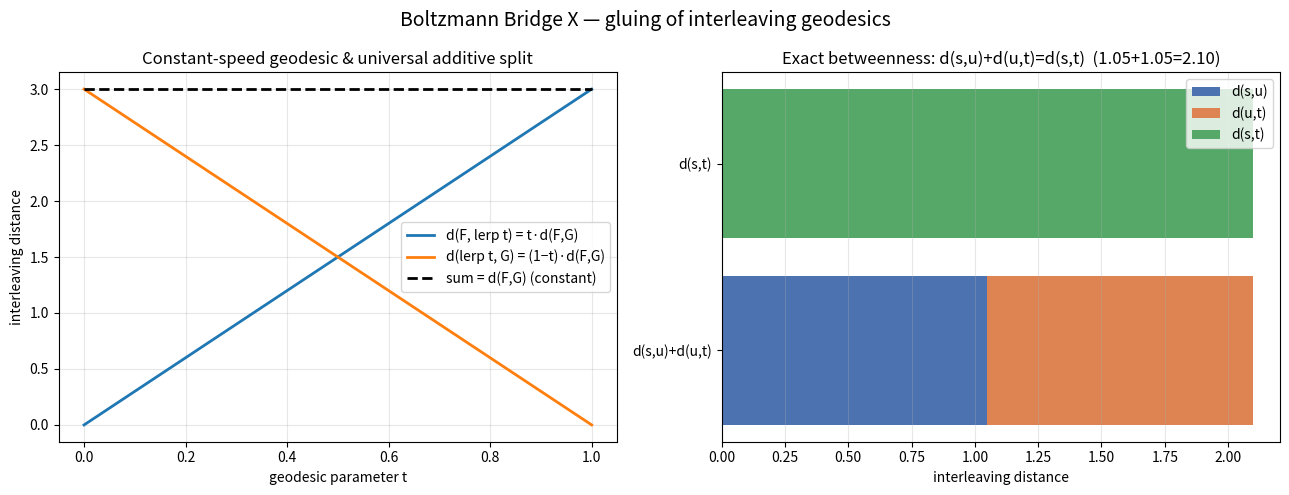

The matplotlib source for this figure:
"""
Visualization of Boltzmann Bridge X: the geodesic ruler of filtration space.

Generates a two-panel figure:
  (left)  the constant-speed geodesic identity d(F, lerp t) = t * d(F,G) and
          the far-endpoint mirror d(lerp t, G) = (1-t) * d(F,G), whose sum is
          the constant d(F,G) -- the universal additive split (bisection).
  (right) exact additive betweenness for ordered s <= u <= t, shown as stacked
          segment lengths on the geodesic ruler.
"""
from __future__ import annotations

from typing import Dict, FrozenSet, List
import matplotlib.pyplot as plt

Weight = Dict[FrozenSet[int], float]


def interleaving_distance(F: Weight, G: Weight) -> float:
    keys = set(F) | set(G)
    return max((abs(F.get(s, 0.0) - G.get(s, 0.0)) for s in keys), default=0.0)


def lerp(F: Weight, G: Weight, t: float) -> Weight:
    keys = set(F) | set(G)
    return {s: (1.0 - t) * F.get(s, 0.0) + t * G.get(s, 0.0) for s in keys}


def main() -> None:
    # A small filtration pair (weights on three simplices).
    F: Weight = {frozenset(): 0.0, frozenset({0}): 0.0, frozenset({0, 1}): 1.0}
    G: Weight = {frozenset(): 0.0, frozenset({0}): 0.0, frozenset({0, 1}): 4.0}
    d = interleaving_distance(F, G)

    ts = [i / 100.0 for i in range(101)]
    d_from_F = [interleaving_distance(F, lerp(F, G, t)) for t in ts]
    d_to_G = [interleaving_distance(lerp(F, G, t), G) for t in ts]
    total = [a + b for a, b in zip(d_from_F, d_to_G)]

    fig, (ax1, ax2) = plt.subplots(1, 2, figsize=(13, 5))

    ax1.plot(ts, d_from_F, label="d(F, lerp t) = t·d(F,G)", lw=2)
    ax1.plot(ts, d_to_G, label="d(lerp t, G) = (1−t)·d(F,G)", lw=2)
    ax1.plot(ts, total, "k--", label="sum = d(F,G) (constant)", lw=2)
    ax1.set_xlabel("geodesic parameter t")
    ax1.set_ylabel("interleaving distance")
    ax1.set_title("Constant-speed geodesic & universal additive split")
    ax1.legend()
    ax1.grid(alpha=0.3)

    # Betweenness as stacked ruler segments for s=0.2, u=0.55, t=0.9.
    s, u, t = 0.2, 0.55, 0.9
    Fs, Fu, Ft = lerp(F, G, s), lerp(F, G, u), lerp(F, G, t)
    seg1 = interleaving_distance(Fs, Fu)
    seg2 = interleaving_distance(Fu, Ft)
    whole = interleaving_distance(Fs, Ft)
    ax2.barh(["d(s,u)+d(u,t)"], [seg1], color="#4c72b0", label="d(s,u)")
    ax2.barh(["d(s,u)+d(u,t)"], [seg2], left=[seg1], color="#dd8452", label="d(u,t)")
    ax2.barh(["d(s,t)"], [whole], color="#55a868", label="d(s,t)")
    ax2.set_xlabel("interleaving distance")
    ax2.set_title(f"Exact betweenness: d(s,u)+d(u,t)=d(s,t)  ({seg1:.2f}+{seg2:.2f}={whole:.2f})")
    ax2.legend()
    ax2.grid(alpha=0.3, axis="x")

    fig.suptitle("Boltzmann Bridge X — gluing of interleaving geodesics", fontsize=14)
    fig.tight_layout()
    fig.savefig("bridge_x_geodesic.png", dpi=150)
    print("saved bridge_x_geodesic.png")


if __name__ == "__main__":
    main()
